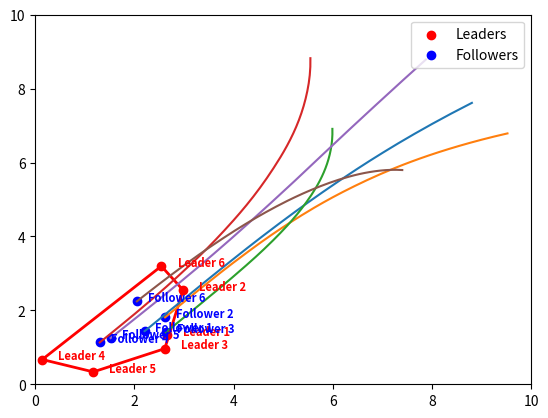

Generate this figure with matplotlib:
import numpy as np
import matplotlib.pyplot as plt
import matplotlib.animation as animation
from scipy.spatial import ConvexHull
from scipy.integrate import solve_ivp

def matrix_differential_equation(tt, X):
    X = X.reshape([num_followers, 2])
    cols=np.shape(X)[1]
    # print(cols)
    dX_dt = np.zeros((num_followers, cols))
    for i in range(cols):
        dX_dt[:,i] = - np.dot(L1,X[:,i]) - np.dot(L2,leader_positions[:,i])
    # print(dX_dt)
    dX_dt = dX_dt.reshape([1,num_followers*2])
    return dX_dt


# Define the number of leaders and followers
num_leaders = 6
# num_leaders = 3
num_followers = 6
num_agents = num_leaders + num_followers

# Define the communication topology for followers
follower_topology =  {0: [1, 3], 1: [0, 2], 2: [1], 3: [0, 4], 4: [3, 5], 5: [4]}

# Define the communication topology for leaders
leader_topology = {0: [0], 1: [1], 2: [2], 3: [3], 4: [4], 5: [5]}
# leader_topology = {0: [0], 1: [1], 2: [2], 3: [], 4: [], 5: []}

# Create the communication topology matrix
communication_topology = np.zeros((num_followers, num_followers))
for i in range(num_followers):
    neighbors = follower_topology[i]
    for neighbor in neighbors:
        communication_topology[i, neighbor] = 1

# Compute the Laplacian matrix
degree_matrix = np.diag(np.sum(communication_topology, axis=1))
laplacian_matrix = degree_matrix - communication_topology

print("Communication Topology Matrix:")
print(communication_topology)

print("\nLaplacian Matrix:")
print(laplacian_matrix)

# Create A0
A0 = np.zeros((num_followers, num_followers))
for i in range(num_followers):
    leaders = leader_topology[i]
    A0[i, i] = len(leaders)

print("\nA0:")
print(A0)

L1=laplacian_matrix+A0
print("\nL1:")
print(L1)

# Create L2
L2 = np.zeros((num_followers, num_leaders))
for i in range(num_followers):
    leaders = leader_topology[i]
    for leader in leaders:
        L2[i, leader] = -1

print("\nL2:")
print(L2)


# Define the maximum movement distance per iteration for followers
max_movement_followers = 0.1

# Define the number of iterations
num_iterations = 200

# Initialize leader positions randomly in the range [0, 10)
leader_positions = 10 * np.random.rand(num_leaders, 2)
leader_positions=0*np.ones([num_leaders, 2]) + 4 * np.random.rand(num_leaders, 2)

# Initialize follower positions randomly in the range [0, 10)
follower_positions = 10 * np.random.rand(num_followers, 2)
follower_positions=4*np.ones([num_leaders, 2]) + 6 * np.random.rand(num_leaders, 2)

t_sum=5 # 秒
t_span = (0, t_sum)  # 时间范围
t = np.linspace(0, t_sum, num_iterations)  # 用于绘制的时间点

# 微分方程的初值
X=follower_positions.reshape([1,num_followers*2])

initial_condition = X[0]  # 初始条件

solution = solve_ivp(matrix_differential_equation, t_span, initial_condition, dense_output=True)

Y = solution.sol(t)

fig, ax = plt.subplots()
ax.set_xlim(0, 10)
ax.set_ylim(0, 10)
leader_scatter = ax.scatter(leader_positions[:, 0], leader_positions[:, 1], c='r', marker='o', label='Leaders')
follower_scatter = ax.scatter(follower_positions[:, 0], follower_positions[:, 1], c='b', marker='o', label='Followers')
hull_line, = ax.plot([], [], c='r', linewidth=2)

leader_labels = []
follower_labels = []
for i in range(num_leaders):
    leader_labels.append(ax.text(leader_positions[i, 0], leader_positions[i, 1], f"Leader {i+1}", ha='center', va='center', color='r', fontsize=8, fontweight='bold'))
for i in range(num_followers):
    follower_labels.append(ax.text(follower_positions[i, 0], follower_positions[i, 1], f"Follower {i+1}", ha='center', va='center', color='b', fontsize=8, fontweight='bold'))

ax.legend(loc='upper right')

#--------------------------------------------------------------
for k in range(num_followers):
    x=[]
    y=[]
    for i in range(num_iterations):
        x.append(Y[:,i].reshape([num_followers, 2])[k,0])
        y.append(Y[:,i].reshape([num_followers, 2])[k,1]) 
    plt.plot(x, y)
#--------------------------------------------------------------

# Function to update the plot in each animation frame
def update(frame):
    follower_positions=Y[:,frame].reshape([num_followers, 2])

    leader_scatter.set_offsets(leader_positions)
    follower_scatter.set_offsets(follower_positions)

    # Update labels
    for i in range(num_leaders):
        leader_labels[i].set_position((leader_positions[i, 0] + 0.8, leader_positions[i, 1] + 0.1))
    for i in range(num_followers):
        follower_labels[i].set_position((follower_positions[i, 0] + 0.8, follower_positions[i, 1] + 0.1))

    # Calculate the convex hull for leaders only
    hull = ConvexHull(leader_positions)
    hull_vertices = np.append(hull.vertices, hull.vertices[0])  # Closing the hull by connecting the first vertex again
    hull_line.set_xdata(leader_positions[hull_vertices, 0])
    hull_line.set_ydata(leader_positions[hull_vertices, 1])

    return leader_scatter, follower_scatter, hull_line, *leader_labels, *follower_labels

# Create the animation
ani = animation.FuncAnimation(fig, update, frames=num_iterations, interval=t_sum/num_iterations, blit=True)

# Save the animation as a gif
ani.save('multi_agent_containment.gif', writer='pillow')

# ----------------------------------------------------





# # Function to calculate the convex hull using scipy's ConvexHull
# def convex_hull(points):
#     hull = ConvexHull(points)
#     return hull

# # Function to calculate the centroid of a set of points using numpy
# def centroid(points):
#     x, y = points[:, 0], points[:, 1]
#     cx, cy = np.mean(x), np.mean(y)
#     return np.array([cx, cy])

# # Function to calculate the distance between two agents
# def distance_between_agents(agent1, agent2):
#     return np.linalg.norm(agent1 - agent2)

# # Function for leaders to communicate their positions to the respective followers
# def leader_communication():
#     for leader_id in range(num_leaders):
#         leader_position = leader_positions[leader_id]
#         follower_ids = leader_topology[leader_id]
#         for follower_id in follower_ids:
#             follower_positions[follower_id] = leader_position

# # Function to update the follower positions based on the convex hull
# def update_follower_positions():
#     global follower_positions
#     for follower_id in range(num_followers):
#         neighbor_indices = [x - 1 for x in follower_topology[follower_id]]  # Convert indices to 0-based
#         neighbors = [follower_positions[i] for i in neighbor_indices]

#         # Combine leader positions and neighbor positions to find the convex hull
#         all_positions = np.vstack((leader_positions, np.array(neighbors)))
#         hull = convex_hull(all_positions)
#         hull_points = all_positions[hull.vertices]

#         # Calculate the centroid of the convex hull
#         hull_centroid = centroid(hull_points)

#         # Calculate the direction vector towards the centroid
#         direction = hull_centroid - follower_positions[follower_id]

#         # Normalize the direction vector and calculate the new position
#         distance = np.linalg.norm(direction)
#         if distance > 0:
#             direction /= distance
#         movement = min(max_movement_followers, distance)
#         follower_positions[follower_id] += movement * direction

# # Visualization setup
# fig, ax = plt.subplots()
# ax.set_xlim(0, 10)
# ax.set_ylim(0, 10)
# leader_scatter = ax.scatter(leader_positions[:, 0], leader_positions[:, 1], c='r', marker='o', label='Leaders')
# follower_scatter = ax.scatter(follower_positions[:, 0], follower_positions[:, 1], c='b', marker='o', label='Followers')
# hull_line, = ax.plot([], [], c='r', linewidth=2)

# ax.legend(loc='upper right')

# # Function to update the plot in each animation frame
# def update(frame):
#     leader_communication()  # Leaders communicate their positions to followers
#     update_follower_positions()

#     leader_scatter.set_offsets(leader_positions)
#     follower_scatter.set_offsets(follower_positions)

#     # Calculate and plot the convex hull
#     all_positions = np.vstack((leader_positions, follower_positions))
#     hull = convex_hull(all_positions)
#     hull_line.set_xdata(all_positions[hull.vertices, 0])
#     hull_line.set_ydata(all_positions[hull.vertices, 1])

#     return leader_scatter, follower_scatter, hull_line

# # Create the animation
# animation.FuncAnimation(fig, update, frames=num_iterations, interval=200,repeat=False)


# # Visualization setup
# fig, ax = plt.subplots()
# ax.set_xlim(0, 10)
# ax.set_ylim(0, 10)
# leader_scatter = ax.scatter(leader_positions[:, 0], leader_positions[:, 1], c='r', marker='o', label='Leaders')
# follower_scatter = ax.scatter(follower_positions[:, 0], follower_positions[:, 1], c='b', marker='o', label='Followers')
# hull_line, = ax.plot([], [], c='r', linewidth=2)

# leader_labels = []
# follower_labels = []
# for i in range(num_leaders):
#     leader_labels.append(ax.text(leader_positions[i, 0], leader_positions[i, 1], f"Leader {i}", ha='center', va='center', color='r', fontsize=8, fontweight='bold'))
# for i in range(num_followers):
#     follower_labels.append(ax.text(follower_positions[i, 0], follower_positions[i, 1], f"Follower {i}", ha='center', va='center', color='b', fontsize=8, fontweight='bold'))

# ax.legend(loc='upper right')

# # Function to update the plot in each animation frame
# def update(frame):
#     leader_communication()  # Leaders communicate their positions to followers
#     update_follower_positions()

#     leader_scatter.set_offsets(leader_positions)
#     follower_scatter.set_offsets(follower_positions)

#     # Calculate the convex hull for leaders only
#     hull = convex_hull(leader_positions)
#     hull_line.set_xdata(leader_positions[hull.vertices, 0])
#     hull_line.set_ydata(leader_positions[hull.vertices, 1])

#     # Update labels
#     for i in range(num_leaders):
#         leader_labels[i].set_position(leader_positions[i])
#     for i in range(num_followers):
#         follower_labels[i].set_position(follower_positions[i])

#     return leader_scatter, follower_scatter, hull_line, *leader_labels, *follower_labels

# # Create the animation
# animation.FuncAnimation(fig, update, frames=num_iterations, interval=200, blit=True)
